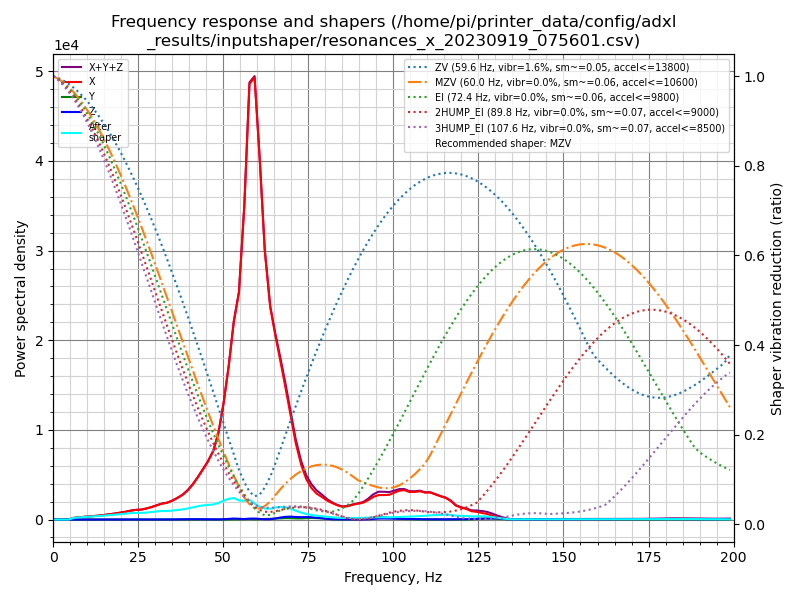

The file beside this chart, header and first rows:
freq, psd_x, psd_y, psd_z, psd_xyz
0.0, 7.482e+02, 1.010e+01, 1.515e+01, 7.735e+02
1.5, 4.430e+02, 1.857e+01, 3.046e+01, 4.920e+02
3.0, 3.308e+01, 1.938e+01, 2.994e+01, 8.240e+01
4.6, 3.060e+02, 1.996e+01, 3.189e+01, 3.579e+02
6.1, 1.146e+03, 1.947e+01, 3.248e+01, 1.198e+03
7.6, 1.890e+03, 2.074e+01, 3.639e+01, 1.947e+03
9.1, 2.759e+03, 2.209e+01, 3.707e+01, 2.818e+03
10.6, 3.730e+03, 2.172e+01, 4.047e+01, 3.792e+03
12.1, 4.780e+03, 2.018e+01, 3.735e+01, 4.838e+03
13.7, 6.118e+03, 1.937e+01, 3.395e+01, 6.171e+03
15.2, 7.881e+03, 2.088e+01, 3.144e+01, 7.934e+03
16.7, 9.986e+03, 2.099e+01, 3.289e+01, 1.004e+04
18.2, 1.230e+04, 2.177e+01, 3.517e+01, 1.235e+04
19.7, 1.517e+04, 2.332e+01, 3.379e+01, 1.522e+04
21.3, 1.855e+04, 2.335e+01, 3.376e+01, 1.861e+04
22.8, 2.273e+04, 2.247e+01, 3.339e+01, 2.278e+04
24.3, 2.629e+04, 2.417e+01, 3.300e+01, 2.634e+04
25.8, 2.863e+04, 3.525e+01, 3.006e+01, 2.870e+04
27.3, 3.343e+04, 5.303e+01, 3.458e+01, 3.351e+04
28.8, 3.979e+04, 7.287e+01, 5.072e+01, 3.991e+04
30.4, 4.822e+04, 1.135e+02, 8.176e+01, 4.841e+04
31.9, 5.655e+04, 1.568e+02, 1.255e+02, 5.683e+04
33.4, 6.234e+04, 1.768e+02, 2.242e+02, 6.275e+04
34.9, 7.276e+04, 2.218e+02, 3.599e+02, 7.334e+04
36.4, 8.675e+04, 2.642e+02, 5.517e+02, 8.757e+04
38.0, 1.041e+05, 3.284e+02, 8.761e+02, 1.053e+05
39.5, 1.276e+05, 4.727e+02, 1.462e+03, 1.295e+05
41.0, 1.595e+05, 4.793e+02, 1.848e+03, 1.618e+05
42.5, 1.997e+05, 3.291e+02, 1.746e+03, 2.018e+05
44.0, 2.455e+05, 2.447e+02, 1.746e+03, 2.475e+05
45.5, 2.953e+05, 1.747e+02, 1.541e+03, 2.970e+05
47.1, 3.619e+05, 1.366e+02, 1.171e+03, 3.632e+05
48.6, 4.721e+05, 1.954e+02, 9.883e+02, 4.733e+05
50.1, 6.515e+05, 3.151e+02, 1.552e+03, 6.534e+05
51.6, 8.834e+05, 5.971e+02, 3.423e+03, 8.875e+05
53.1, 1.171e+06, 1.528e+03, 6.043e+03, 1.179e+06
54.6, 1.383e+06, 1.432e+03, 4.594e+03, 1.389e+06
56.2, 1.973e+06, 2.227e+03, 2.996e+03, 1.978e+06
57.7, 2.808e+06, 3.218e+03, 6.004e+03, 2.818e+06
59.2, 2.925e+06, 1.755e+03, 6.613e+03, 2.933e+06
60.7, 2.448e+06, 2.492e+03, 4.449e+03, 2.455e+06
62.2, 1.868e+06, 4.190e+03, 2.119e+03, 1.875e+06
63.8, 1.514e+06, 5.054e+03, 2.472e+03, 1.522e+06
65.3, 1.343e+06, 6.766e+03, 7.553e+03, 1.357e+06
66.8, 1.181e+06, 9.250e+03, 1.493e+04, 1.205e+06
68.3, 1.004e+06, 1.077e+04, 2.079e+04, 1.035e+06
69.8, 8.099e+05, 1.076e+04, 2.258e+04, 8.432e+05
71.3, 6.086e+05, 9.135e+03, 2.055e+04, 6.383e+05
72.9, 4.463e+05, 9.026e+03, 1.957e+04, 4.749e+05
74.4, 3.357e+05, 1.138e+04, 2.031e+04, 3.673e+05
75.9, 2.678e+05, 1.320e+04, 1.970e+04, 3.008e+05
77.4, 2.248e+05, 1.205e+04, 1.596e+04, 2.528e+05
78.9, 2.005e+05, 1.040e+04, 1.153e+04, 2.225e+05
80.5, 1.709e+05, 6.709e+03, 6.168e+03, 1.838e+05
82.0, 1.509e+05, 3.490e+03, 2.842e+03, 1.573e+05
83.5, 1.332e+05, 1.523e+03, 1.994e+03, 1.367e+05
85.0, 1.210e+05, 1.013e+03, 2.000e+03, 1.240e+05
86.5, 1.282e+05, 1.179e+03, 1.853e+03, 1.312e+05
88.0, 1.451e+05, 1.655e+03, 1.574e+03, 1.483e+05
89.6, 1.585e+05, 2.525e+03, 1.158e+03, 1.621e+05
... 72 more rows
